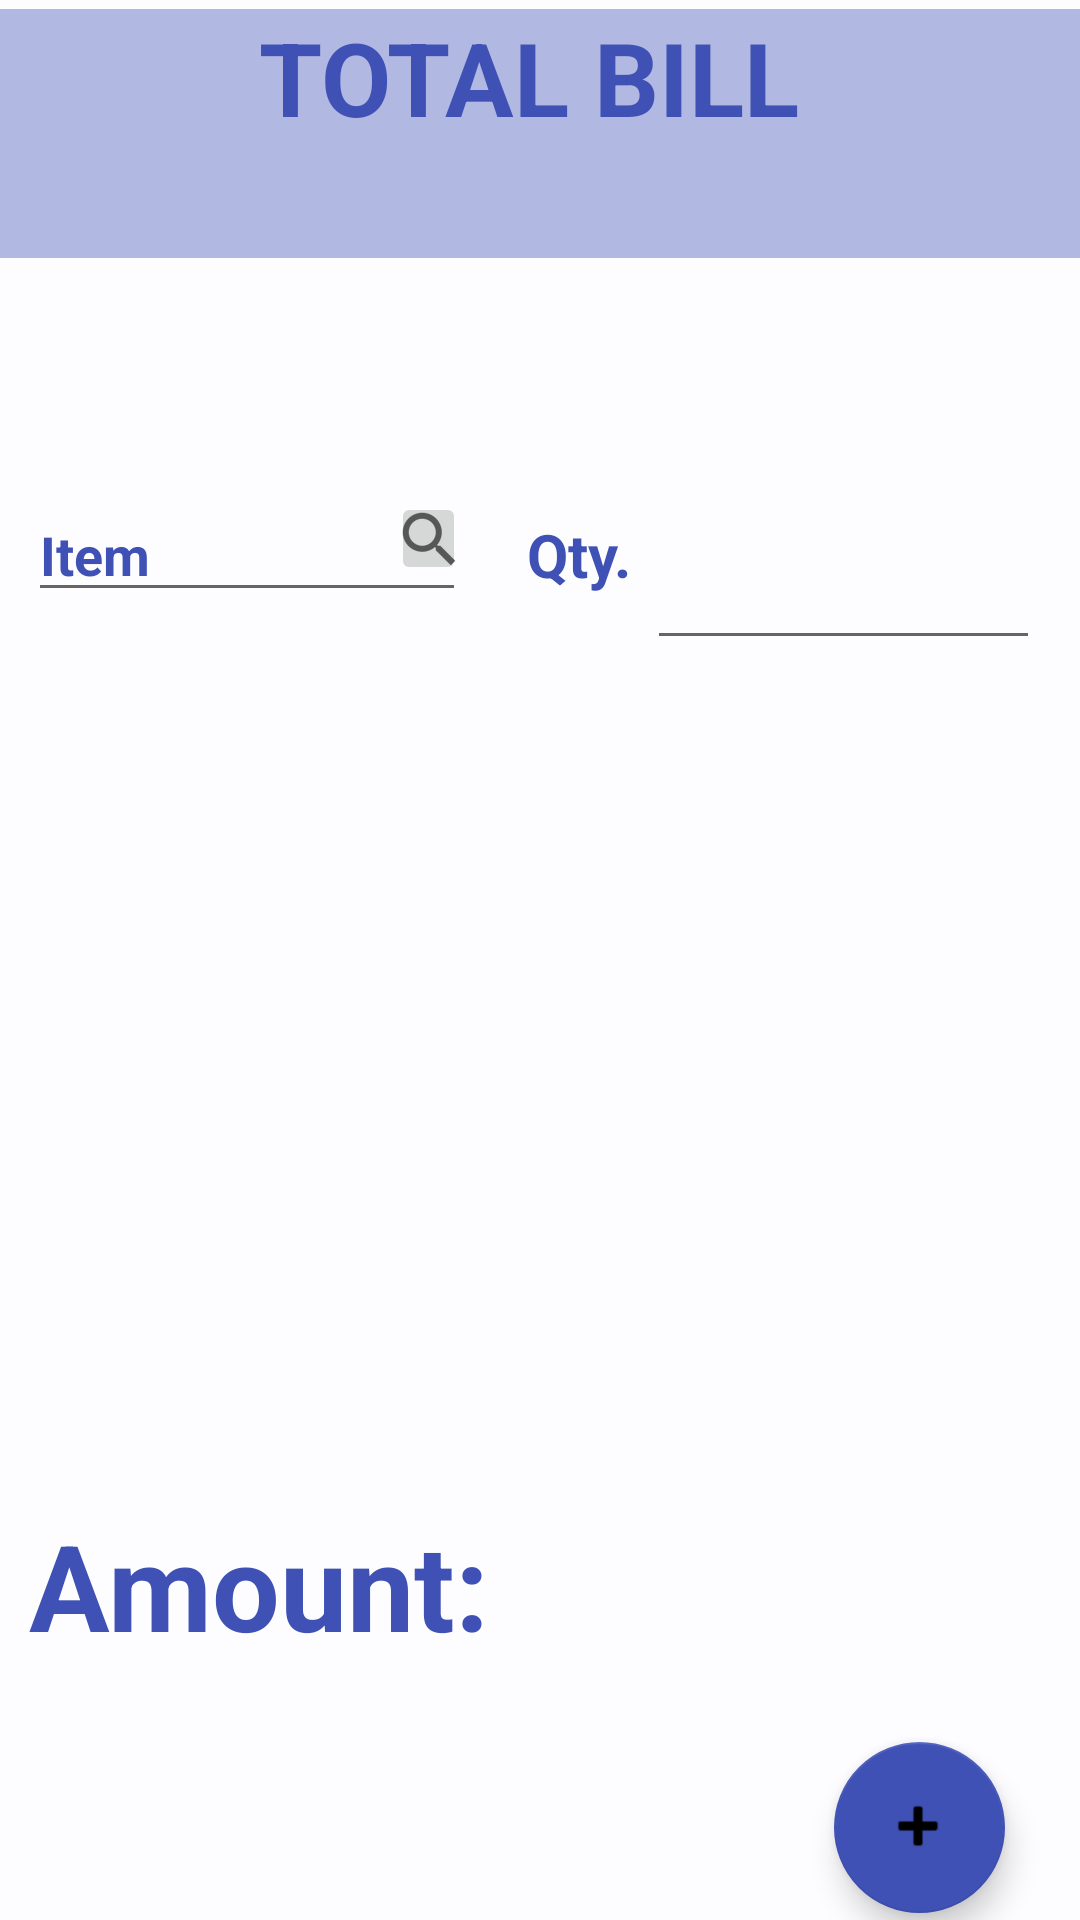

Layout XML and referenced resources for this Android screen:
<!-- AndroidManifest.xml: application theme Theme.Pethe -->
<!-- res/layout/activity_billing.xml -->
<?xml version="1.0" encoding="utf-8"?>
<androidx.constraintlayout.widget.ConstraintLayout xmlns:android="http://schemas.android.com/apk/res/android"
    xmlns:app="http://schemas.android.com/apk/res-auto"
    xmlns:tools="http://schemas.android.com/tools"
    android:layout_width="match_parent"
    android:layout_height="match_parent"
    android:background="#023F51B5"
    tools:context=".Billing">

    <androidx.cardview.widget.CardView
        android:id="@+id/cardView"
        android:layout_width="409dp"
        android:layout_height="wrap_content"
        app:layout_constraintBottom_toBottomOf="parent"
        app:layout_constraintEnd_toEndOf="parent"
        app:layout_constraintStart_toStartOf="parent"
        app:layout_constraintTop_toTopOf="parent"
        app:layout_constraintVertical_bias="0.906"
        />

    <LinearLayout
        android:id="@+id/linearLayout"
        android:layout_width="414dp"
        android:layout_height="83dp"
        android:background="#663F51B5"
        android:orientation="vertical"
        app:layout_constraintBottom_toTopOf="@+id/cardView"
        app:layout_constraintEnd_toEndOf="parent"
        app:layout_constraintStart_toStartOf="parent"
        app:layout_constraintTop_toTopOf="parent"
        app:layout_constraintVertical_bias="0.006">


        <TextView
            android:id="@+id/textView"
            android:layout_width="match_parent"
            android:layout_height="match_parent"
            android:text="TOTAL BILL "
            android:textAlignment="center"
            android:textColor="#3F51B5"
            android:textSize="34sp"
            android:textStyle="bold" />
    </LinearLayout>

    <EditText
        android:id="@+id/editTextTextPersonName2"
        android:layout_width="146dp"
        android:layout_height="41dp"
        android:ems="10"
        android:inputType="textPersonName"
        android:text="Item"
        android:textColor="#3F51B5"
        android:textStyle="bold"
        app:layout_constraintBottom_toTopOf="@+id/cardView"
        app:layout_constraintEnd_toStartOf="@+id/editTextNumberDecimal2"
        app:layout_constraintHorizontal_bias="0.135"
        app:layout_constraintStart_toStartOf="parent"
        app:layout_constraintTop_toBottomOf="@+id/linearLayout"
        app:layout_constraintVertical_bias="0.17" />

    <EditText
        android:id="@+id/editTextNumberDecimal2"
        android:layout_width="131dp"
        android:layout_height="43dp"
        android:layout_marginTop="91dp"
        android:ems="10"
        android:inputType="numberDecimal"
        android:textStyle="bold"
        app:layout_constraintBottom_toTopOf="@+id/linearLayout3"
        app:layout_constraintEnd_toEndOf="parent"
        app:layout_constraintHorizontal_bias="0.942"
        app:layout_constraintStart_toStartOf="parent"
        app:layout_constraintTop_toBottomOf="@+id/linearLayout"
        app:layout_constraintVertical_bias="0.0" />

    <TextView
        android:id="@+id/textView2"
        android:layout_width="wrap_content"
        android:layout_height="wrap_content"
        android:text="Qty."
        android:textColor="#3F51B5"
        android:textSize="20sp"
        android:textStyle="bold"
        app:layout_constraintBottom_toTopOf="@+id/cardView"
        app:layout_constraintEnd_toStartOf="@+id/editTextNumberDecimal2"
        app:layout_constraintHorizontal_bias="0.787"
        app:layout_constraintStart_toEndOf="@+id/editTextTextPersonName2"
        app:layout_constraintTop_toBottomOf="@+id/linearLayout"
        app:layout_constraintVertical_bias="0.183" />

    <ImageButton
        android:id="@+id/imageButton"
        android:layout_width="25dp"
        android:layout_height="31dp"
        app:layout_constraintBottom_toBottomOf="@+id/editTextTextPersonName2"
        app:layout_constraintEnd_toEndOf="@+id/editTextTextPersonName2"
        app:layout_constraintHorizontal_bias="1.0"
        app:layout_constraintStart_toStartOf="@+id/editTextTextPersonName2"
        app:layout_constraintTop_toTopOf="@+id/editTextTextPersonName2"
        app:layout_constraintVertical_bias="0.09"
        app:srcCompat="?android:attr/actionModeWebSearchDrawable" />

    <com.google.android.material.floatingactionbutton.FloatingActionButton
        android:id="@+id/floatingActionButton2"
        android:layout_width="62dp"
        android:layout_height="57dp"
        android:clickable="true"
        app:backgroundTint="#3F51B5"
        app:layout_constraintBottom_toBottomOf="parent"
        app:layout_constraintEnd_toEndOf="parent"
        app:layout_constraintHorizontal_bias="0.918"
        app:layout_constraintStart_toStartOf="parent"
        app:layout_constraintTop_toBottomOf="@+id/cardView"
        app:layout_constraintVertical_bias="0.168"
        app:srcCompat="@android:drawable/ic_input_add" />

    <androidx.recyclerview.widget.RecyclerView
        android:id="@+id/recyclerView"
        android:layout_width="341dp"
        android:layout_height="354dp"
        app:layout_constraintBottom_toTopOf="@+id/cardView"
        app:layout_constraintEnd_toEndOf="parent"
        app:layout_constraintStart_toStartOf="parent"
        app:layout_constraintTop_toBottomOf="@+id/linearLayout"
        app:layout_constraintVertical_bias="0.834" />

    <LinearLayout
        android:id="@+id/linearLayout3"
        android:layout_width="339dp"
        android:layout_height="55dp"
        android:orientation="vertical"
        app:layout_constraintBottom_toBottomOf="@+id/recyclerView"
        app:layout_constraintEnd_toEndOf="@+id/recyclerView"
        app:layout_constraintHorizontal_bias="0.0"
        app:layout_constraintStart_toStartOf="@+id/recyclerView"
        app:layout_constraintTop_toTopOf="@+id/recyclerView"
        app:layout_constraintVertical_bias="1.0">

        <TextView
            android:id="@+id/textView3"
            android:layout_width="256dp"
            android:layout_height="wrap_content"
            android:text="Amount:"
            android:textColor="#3F51B5"
            android:textSize="40sp"
            android:textStyle="bold" />
    </LinearLayout>

</androidx.constraintlayout.widget.ConstraintLayout>
<!-- resources referenced by this layout -->
<resources>
  <style name="Theme.Pethe" parent="Theme.MaterialComponents.DayNight.DarkActionBar">
          
          <item name="colorPrimary">@color/purple_500</item>
          <item name="colorPrimaryVariant">@color/purple_700</item>
          <item name="colorOnPrimary">@color/white</item>
          
          <item name="colorSecondary">@color/teal_200</item>
          <item name="colorSecondaryVariant">@color/teal_700</item>
          <item name="colorOnSecondary">@color/black</item>
          
          <item name="android:statusBarColor">?attr/colorPrimaryVariant</item>
          
      </style>
  <color name="purple_500">#FF6200EE</color>
  <color name="purple_700">#FF3700B3</color>
  <color name="white">#FFFFFFFF</color>
  <color name="teal_200">#FF03DAC5</color>
  <color name="teal_700">#FF018786</color>
  <color name="black">#FF000000</color>
</resources>
